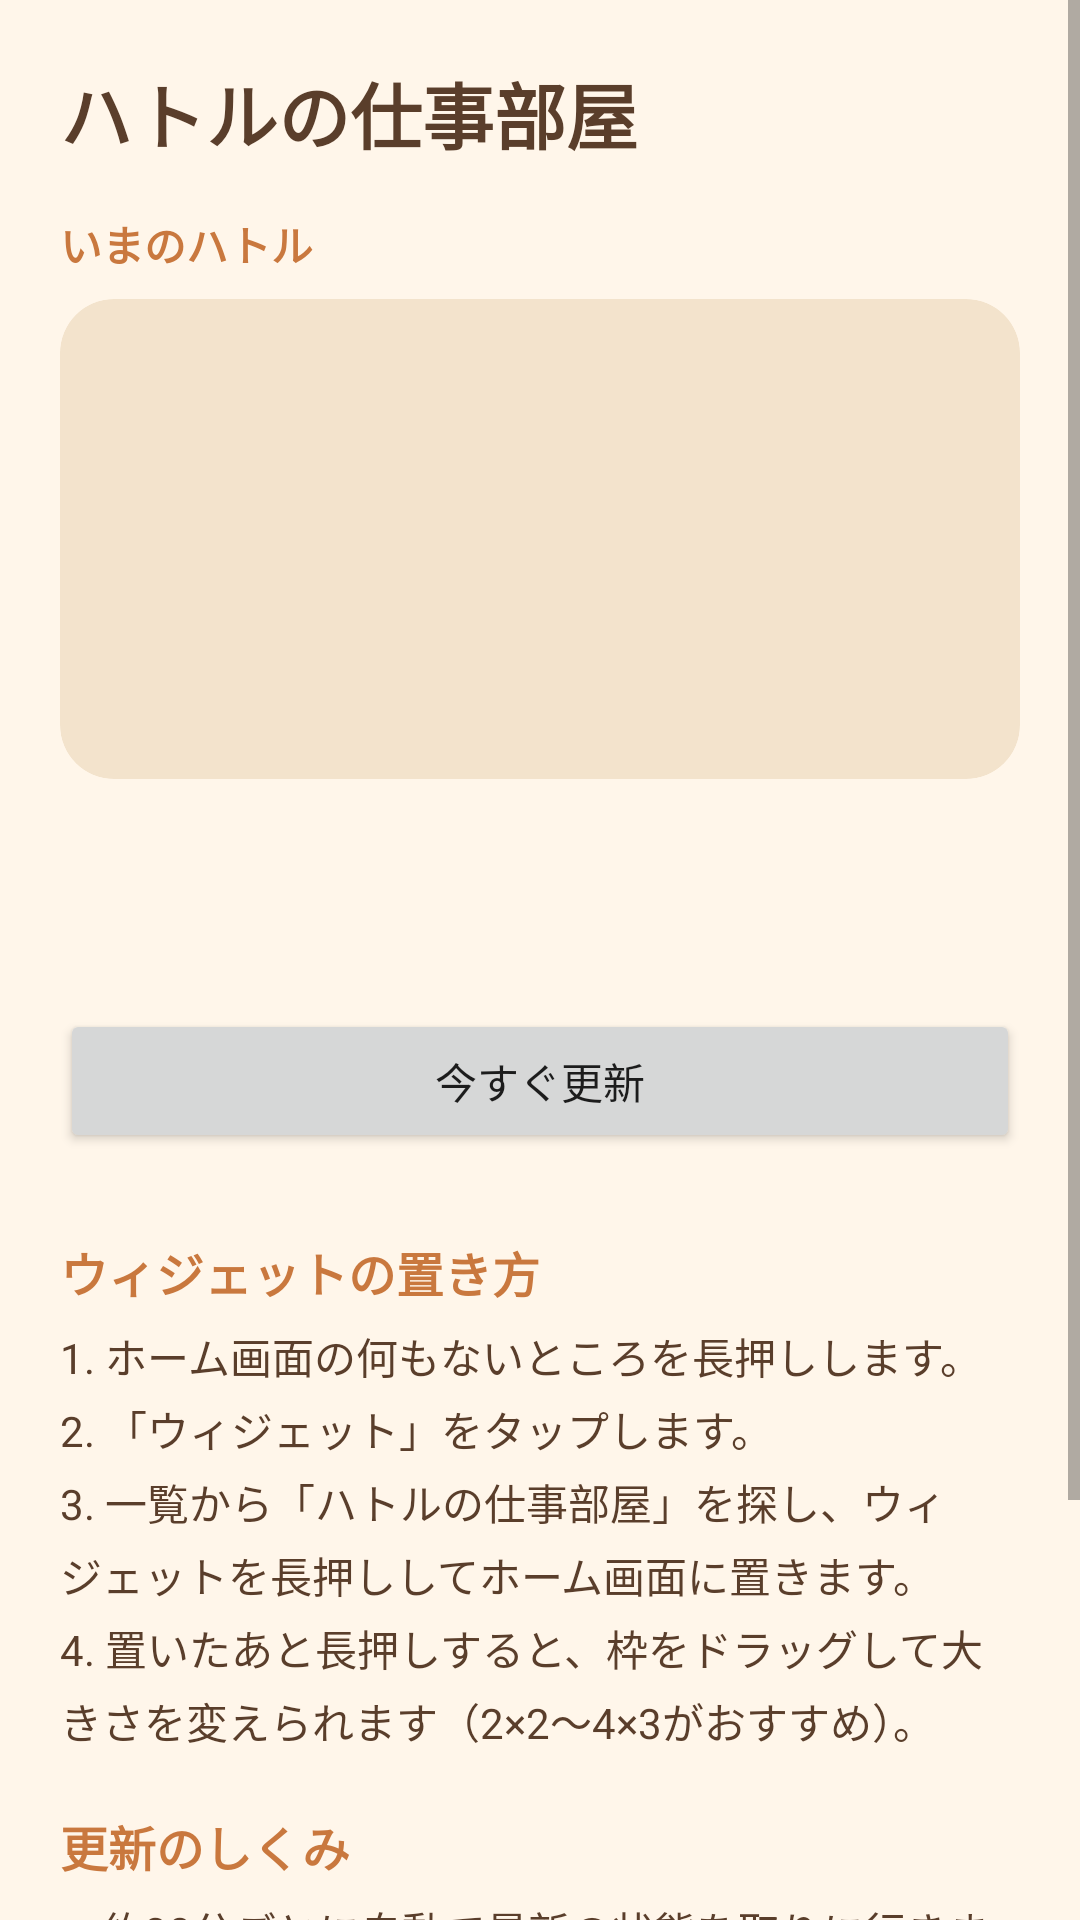

Produce the Android XML layout that renders to this screen, including the resource entries it uses.
<!-- AndroidManifest.xml: application theme Theme.Hatoru -->
<!-- res/layout/activity_main.xml -->
<?xml version="1.0" encoding="utf-8"?>
<ScrollView xmlns:android="http://schemas.android.com/apk/res/android"
    android:layout_width="match_parent"
    android:layout_height="match_parent"
    android:background="@color/hatoru_cream"
    android:fillViewport="true">

    <LinearLayout
        android:layout_width="match_parent"
        android:layout_height="wrap_content"
        android:orientation="vertical"
        android:padding="20dp">

        <TextView
            android:layout_width="wrap_content"
            android:layout_height="wrap_content"
            android:text="@string/app_name"
            android:textColor="@color/hatoru_brown"
            android:textSize="24sp"
            android:textStyle="bold" />

        <TextView
            android:layout_width="wrap_content"
            android:layout_height="wrap_content"
            android:layout_marginTop="16dp"
            android:text="@string/preview_title"
            android:textColor="@color/hatoru_accent"
            android:textSize="14sp"
            android:textStyle="bold" />

        <ImageView
            android:id="@+id/preview_image"
            android:layout_width="match_parent"
            android:layout_height="wrap_content"
            android:layout_marginTop="8dp"
            android:adjustViewBounds="true"
            android:background="@drawable/widget_bg"
            android:clipToOutline="true"
            android:contentDescription="@string/room_image_description"
            android:minHeight="160dp"
            android:scaleType="fitCenter" />

        <TextView
            android:id="@+id/preview_label"
            android:layout_width="wrap_content"
            android:layout_height="wrap_content"
            android:layout_marginTop="12dp"
            android:textColor="@color/hatoru_brown"
            android:textSize="20sp"
            android:textStyle="bold" />

        <TextView
            android:id="@+id/preview_task"
            android:layout_width="match_parent"
            android:layout_height="wrap_content"
            android:layout_marginTop="4dp"
            android:textColor="@color/hatoru_brown"
            android:textSize="15sp"
            android:visibility="gone" />

        <TextView
            android:id="@+id/preview_updated"
            android:layout_width="match_parent"
            android:layout_height="wrap_content"
            android:layout_marginTop="4dp"
            android:textColor="#998A7A"
            android:textSize="13sp" />

        <Button
            android:id="@+id/refresh_button"
            android:layout_width="match_parent"
            android:layout_height="wrap_content"
            android:layout_marginTop="16dp"
            android:text="@string/button_refresh_now" />

        <TextView
            android:layout_width="wrap_content"
            android:layout_height="wrap_content"
            android:layout_marginTop="28dp"
            android:text="@string/howto_title"
            android:textColor="@color/hatoru_accent"
            android:textSize="16sp"
            android:textStyle="bold" />

        <TextView
            android:layout_width="match_parent"
            android:layout_height="wrap_content"
            android:layout_marginTop="6dp"
            android:lineSpacingExtra="4dp"
            android:text="@string/howto_body"
            android:textColor="@color/hatoru_brown"
            android:textSize="14sp" />

        <TextView
            android:layout_width="wrap_content"
            android:layout_height="wrap_content"
            android:layout_marginTop="20dp"
            android:text="@string/update_title"
            android:textColor="@color/hatoru_accent"
            android:textSize="16sp"
            android:textStyle="bold" />

        <TextView
            android:layout_width="match_parent"
            android:layout_height="wrap_content"
            android:layout_marginTop="6dp"
            android:lineSpacingExtra="4dp"
            android:text="@string/update_body"
            android:textColor="@color/hatoru_brown"
            android:textSize="14sp" />
    </LinearLayout>
</ScrollView>
<!-- resources referenced by this layout -->
<resources>
  <color name="hatoru_accent">#C9783E</color>
  <color name="hatoru_brown">#5A3E2B</color>
  <color name="hatoru_cream">#FFF6EA</color>
  <!-- drawable widget_bg (drawable) -->
  <?xml version="1.0" encoding="utf-8"?>
  <shape xmlns:android="http://schemas.android.com/apk/res/android" android:shape="rectangle">
      <solid android:color="@color/hatoru_room" />
      <corners android:radius="18dp" />
  </shape>
  <string name="app_name">ハトルの仕事部屋</string>
  <string name="button_refresh_now">今すぐ更新</string>
  <string name="howto_body">1. ホーム画面の何もないところを長押しします。\n2. 「ウィジェット」をタップします。\n3. 一覧から「ハトルの仕事部屋」を探し、ウィジェットを長押ししてホーム画面に置きます。\n4. 置いたあと長押しすると、枠をドラッグして大きさを変えられます（2×2〜4×3がおすすめ）。</string>
  <string name="howto_title">ウィジェットの置き方</string>
  <string name="preview_title">いまのハトル</string>
  <string name="room_image_description">ハトルの部屋のイラスト</string>
  <string name="update_body">・約30分ごとに自動で最新の状態を取りに行きます。\n・ウィジェットをタップすると、その場で再取得します。\n・最終更新から45分以上たっていると「おやすみ中」になります。\n・通信できないときは前回の表示のままです。</string>
  <string name="update_title">更新のしくみ</string>
  <style name="Theme.Hatoru" parent="android:Theme.Material.Light.NoActionBar">
          <item name="android:colorPrimary">@color/hatoru_accent</item>
          <item name="android:colorPrimaryDark">@color/hatoru_brown</item>
          <item name="android:colorAccent">@color/hatoru_accent</item>
          <item name="android:windowBackground">@color/hatoru_cream</item>
          <item name="android:statusBarColor">@color/hatoru_brown</item>
      </style>
  <color name="hatoru_room">#F3E3CC</color>
</resources>
